pico-8 play session: mixed d-pad (fixed 12-tick cycle), after a click and taps of 🅾, ❎, 🅾+❎, 🅾 in the second before t = 0

[t = 1 s] mixed d-pad (1.2s cycle ×~1): → ← ↑ ↓ + 🅾/❎ taps, ~1s
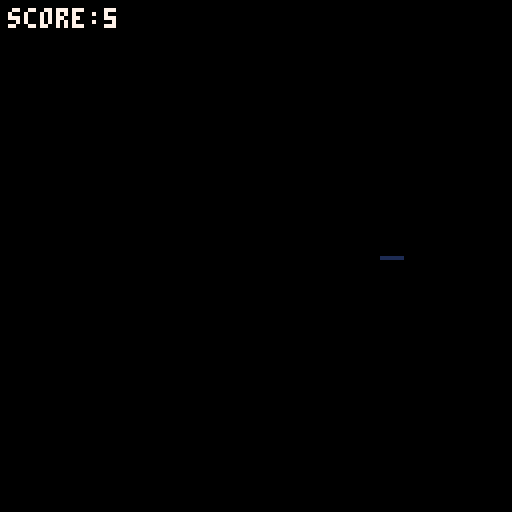
[t = 2 s] mixed d-pad (1.2s cycle ×~1): → ← ↑ ↓ + 🅾/❎ taps, ~2s
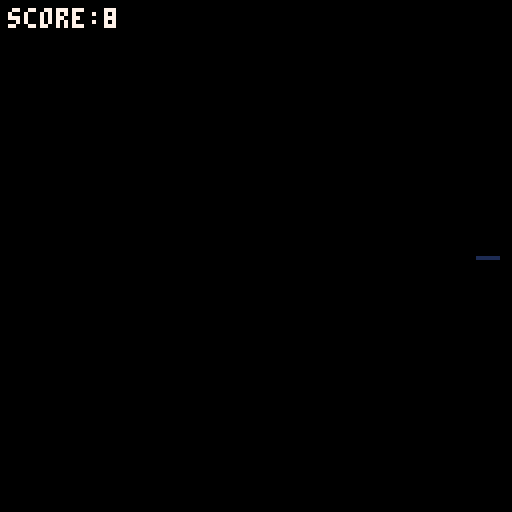
[t = 8 s] mixed d-pad (1.2s cycle ×~6): → ← ↑ ↓ + 🅾/❎ taps, ~8s
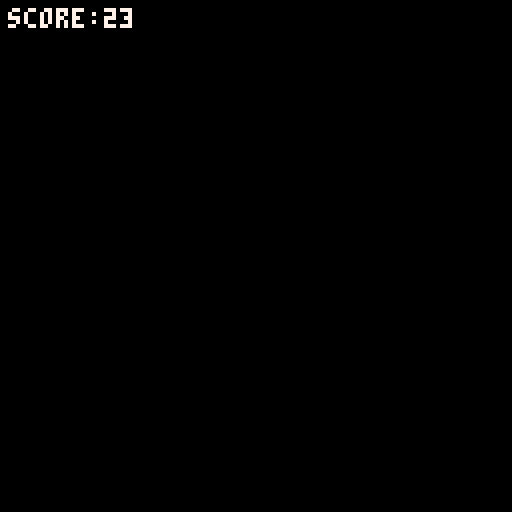

pico-8 cartridge
version 42
__lua__
player = { x = 64, y = 64, speed = 2 }

function _init()
  score = 0
end

function _update()
  if btn(0) then player.x -= player.speed end
  if btn(1) then player.x += player.speed end
  if btnp(4) then score += 1 end
end

function _draw()
  cls(0)
  spr(1, player.x, player.y)
  print("score:"..score, 2, 2, 7)
end
__gfx__
0000000001111110
